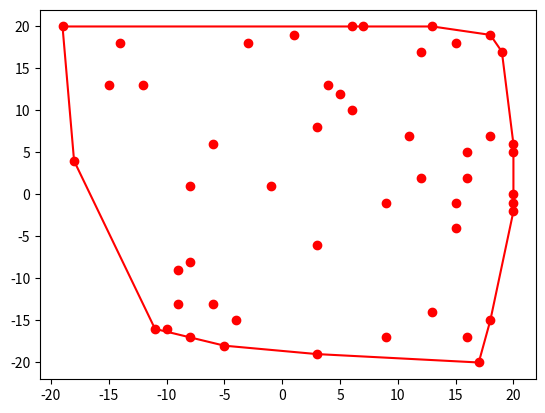

Here is the Python script that generated this plot:
from random import randint, seed
import matplotlib.pyplot as plt
from math import sqrt, acos

seed()
set_of_points = list((randint(-20, 20), randint(-20, 20)) for i in range(50))


def angle(a, b, c):
    '''ищет угол по трем точкам между векторами AB и AC''' 
    cos = 0
    mult_of_lens = (sqrt((b[0]-a[0])**2 + (b[1]-a[1])**2) * sqrt((c[0]-a[0])**2 + (c[1]-a[1])**2))
    if mult_of_lens != 0:
        cos = (((b[0]-a[0])*(c[0]-a[0])) + ((b[1]-a[1])*(c[1]-a[1]))) / mult_of_lens
    return acos(round(cos, 7))


def gift_wrapping_algorithm(set_of_points):
    if len(set_of_points) <= 3:
        return set_of_points
    
    set_of_points.sort(key=lambda x: x[0])  # сортируем все точки по иксу
    main_point = set_of_points[0]  # последняя найденная точка МВО
    convex_hull = [main_point]
    a, b = main_point, (main_point[0], main_point[1]-10)
    remaining_points = list(set_of_points)
    while True:
        remaining_points.sort(key=lambda c: angle(a, b, c), reverse=True)

        if len(convex_hull) == 1 and remaining_points[0] == convex_hull[0]:
            remaining_points[0], remaining_points[1] = remaining_points[1], remaining_points[0]

        convex_hull.append(remaining_points[0])
        main_point = remaining_points.pop(0)
        a = main_point
        b = convex_hull[-2]
        if main_point == convex_hull[0]:
            convex_hull.pop()
            break
      
    return convex_hull


if __name__ == '__main__':
    convex_hull = gift_wrapping_algorithm(set_of_points)
    print(convex_hull)
    print(set_of_points)
    points = convex_hull + [convex_hull[0]]

    plt.plot(*zip(*points), color='red')
    plt.scatter(*zip(*set_of_points), color='red')

    plt.show()